Labelled photos from "processed", an image-classification folder in shivamtyagi9099-debugx/Multimodal-Automotive-Knowledge-Graph-for-Surface-Defect-Diagnosis-using-Neo4j-. The possible labels are: dent, normal, rust, scratch.

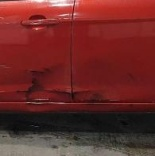
Label: dent

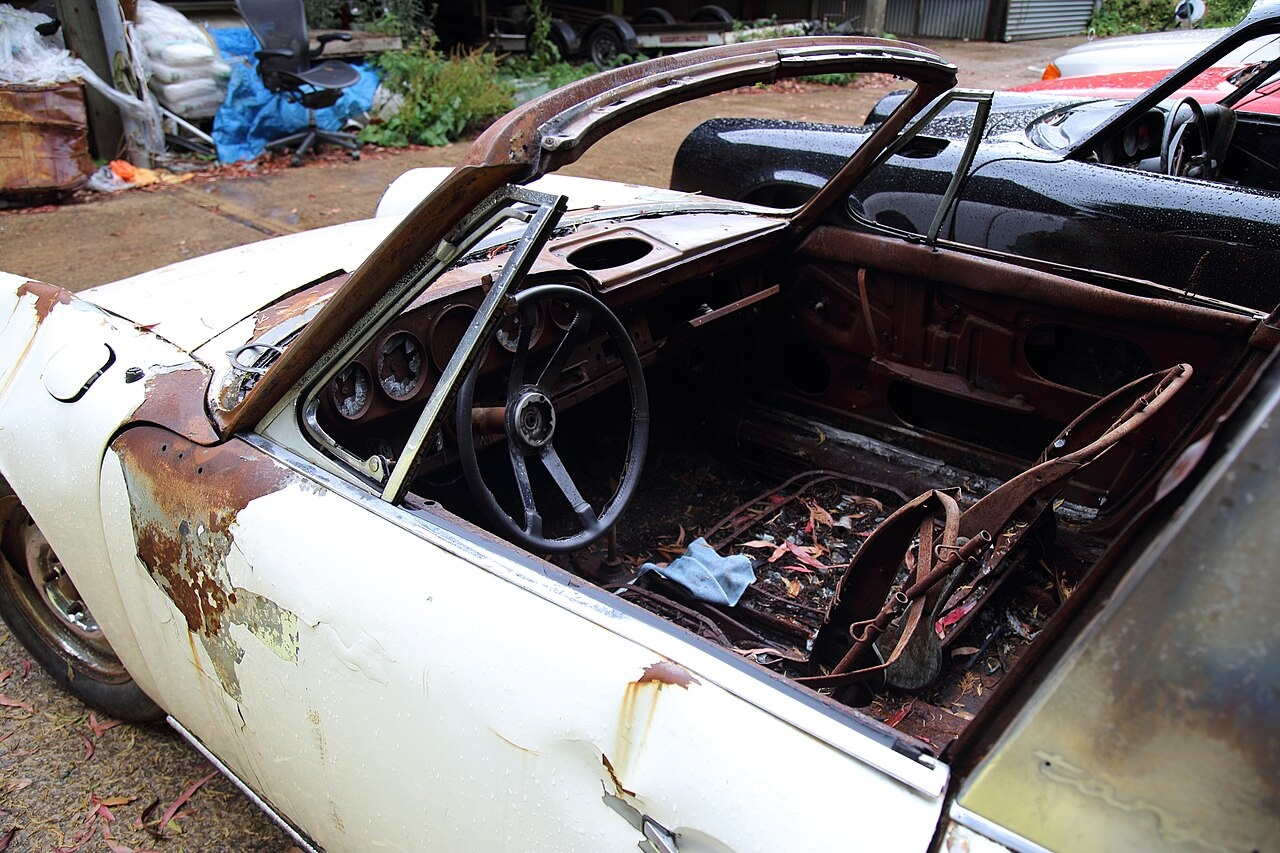
Label: rust

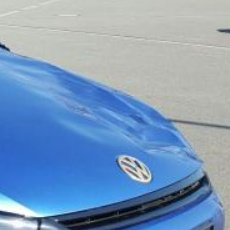
Label: dent

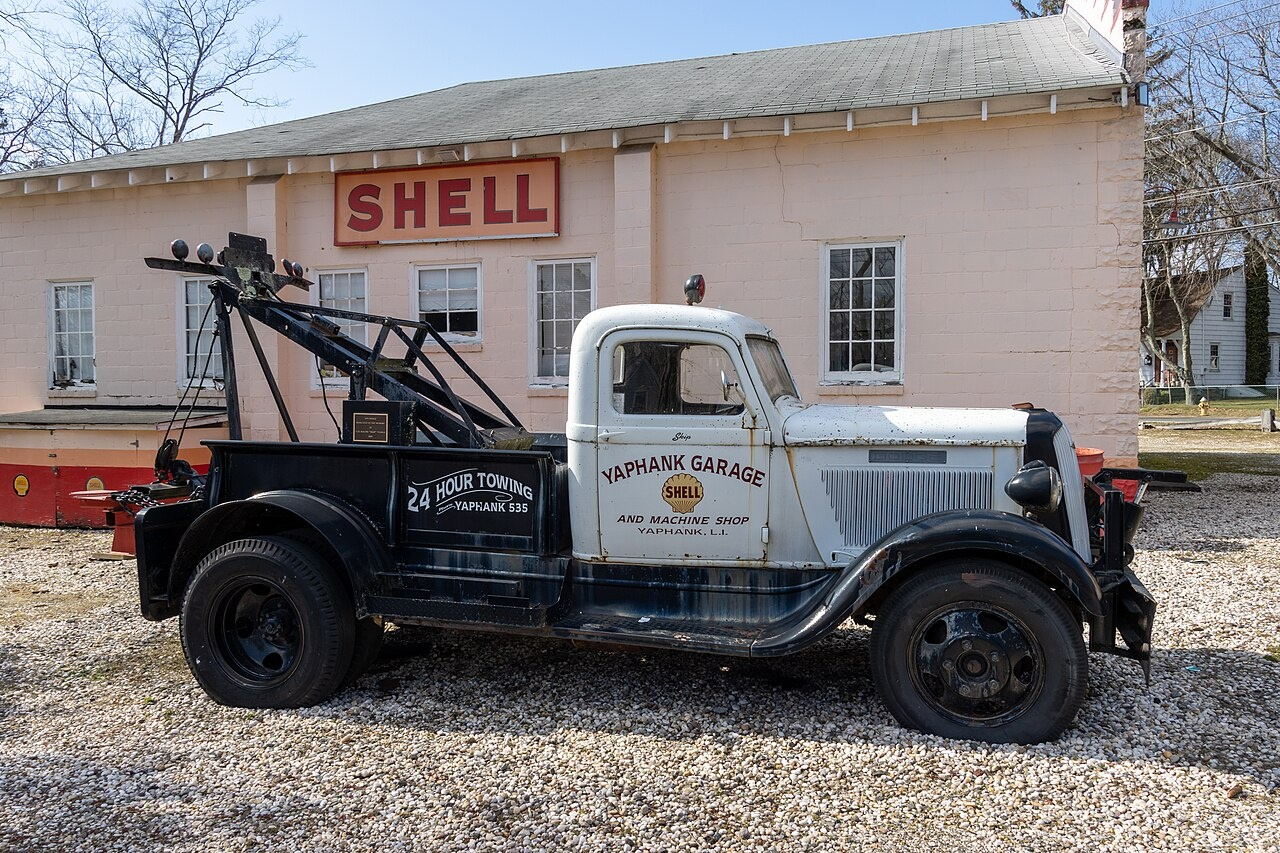
Label: normal

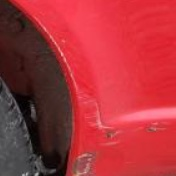
Label: scratch

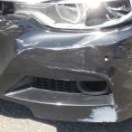
Label: scratch
